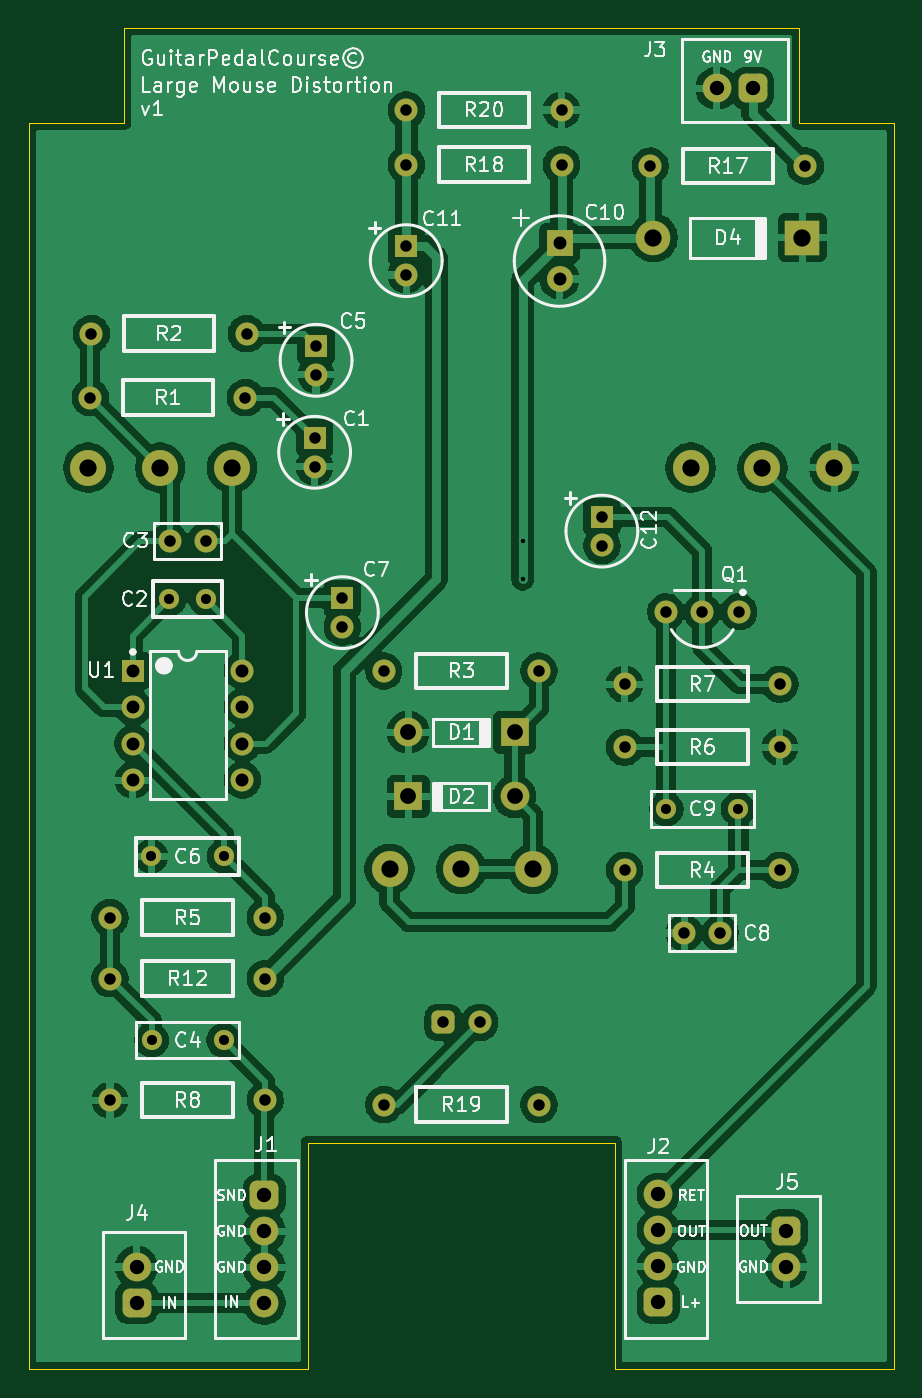
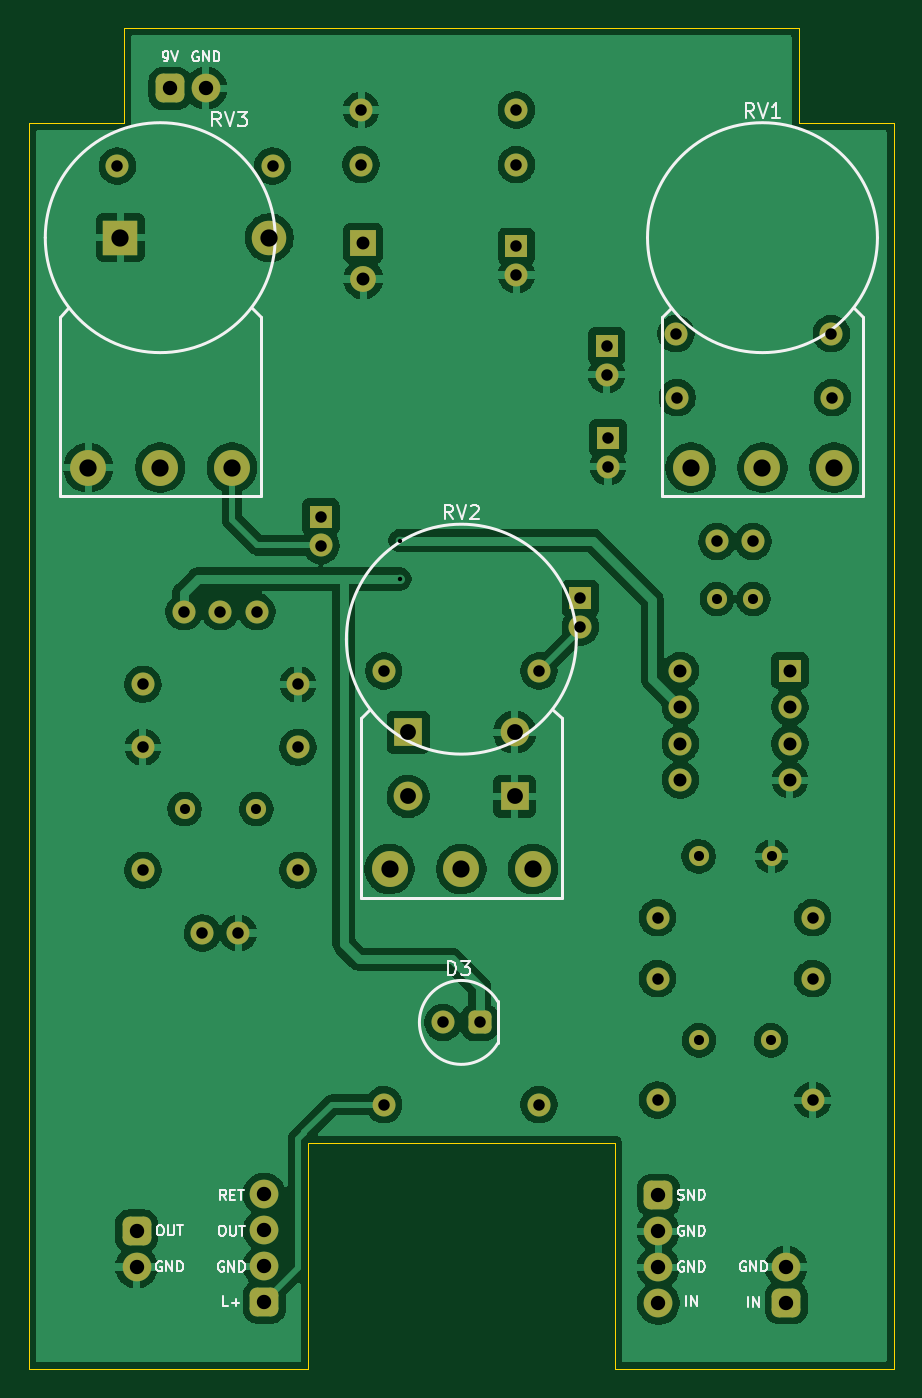
Circuit board: 11 layer files. Board 60.2 x 93.3 mm.
- bottom_copper: Large Mouse Distortion-B_Cu.gbr (142416 bytes)
- bottom_mask: Large Mouse Distortion-B_Mask.gbr (4668 bytes)
- paste: Large Mouse Distortion-B_Paste.gbr (465 bytes)
- bottom_silk: Large Mouse Distortion-B_Silkscreen.gbr (21199 bytes)
- outline: Large Mouse Distortion-Edge_Cuts.gbr (1047 bytes)
- top_copper: Large Mouse Distortion-F_Cu.gbr (140651 bytes)
- top_mask: Large Mouse Distortion-F_Mask.gbr (4668 bytes)
- paste: Large Mouse Distortion-F_Paste.gbr (465 bytes)
- top_silk: Large Mouse Distortion-F_Silkscreen.gbr (83360 bytes)
- drill: Large Mouse Distortion-NPTH.drl (269 bytes)
- drill: Large Mouse Distortion-PTH.drl (2037 bytes)

=== bottom_copper: Large Mouse Distortion-B_Cu.gbr (142416 bytes, source omitted) ===
=== bottom_mask: Large Mouse Distortion-B_Mask.gbr ===
%TF.GenerationSoftware,KiCad,Pcbnew,9.0.2*%
%TF.CreationDate,2025-07-08T13:26:24-05:00*%
%TF.ProjectId,Large Mouse Distortion,4c617267-6520-44d6-9f75-736520446973,rev?*%
%TF.SameCoordinates,Original*%
%TF.FileFunction,Soldermask,Bot*%
%TF.FilePolarity,Negative*%
%FSLAX46Y46*%
G04 Gerber Fmt 4.6, Leading zero omitted, Abs format (unit mm)*
G04 Created by KiCad (PCBNEW 9.0.2) date 2025-07-08 13:26:24*
%MOMM*%
%LPD*%
G01*
G04 APERTURE LIST*
G04 Aperture macros list*
%AMRoundRect*
0 Rectangle with rounded corners*
0 $1 Rounding radius*
0 $2 $3 $4 $5 $6 $7 $8 $9 X,Y pos of 4 corners*
0 Add a 4 corners polygon primitive as box body*
4,1,4,$2,$3,$4,$5,$6,$7,$8,$9,$2,$3,0*
0 Add four circle primitives for the rounded corners*
1,1,$1+$1,$2,$3*
1,1,$1+$1,$4,$5*
1,1,$1+$1,$6,$7*
1,1,$1+$1,$8,$9*
0 Add four rect primitives between the rounded corners*
20,1,$1+$1,$2,$3,$4,$5,0*
20,1,$1+$1,$4,$5,$6,$7,0*
20,1,$1+$1,$6,$7,$8,$9,0*
20,1,$1+$1,$8,$9,$2,$3,0*%
G04 Aperture macros list end*
%ADD10C,1.600000*%
%ADD11C,2.000000*%
%ADD12R,2.000000X2.000000*%
%ADD13RoundRect,0.500000X-0.500000X0.500000X-0.500000X-0.500000X0.500000X-0.500000X0.500000X0.500000X0*%
%ADD14R,1.600000X1.600000*%
%ADD15R,1.800000X1.800000*%
%ADD16C,1.800000*%
%ADD17C,1.400000*%
%ADD18RoundRect,0.500000X0.500000X-0.500000X0.500000X0.500000X-0.500000X0.500000X-0.500000X-0.500000X0*%
%ADD19C,2.400000*%
%ADD20R,2.400000X2.400000*%
%ADD21RoundRect,0.500000X0.500000X0.500000X-0.500000X0.500000X-0.500000X-0.500000X0.500000X-0.500000X0*%
%ADD22RoundRect,0.400000X0.400000X0.400000X-0.400000X0.400000X-0.400000X-0.400000X0.400000X-0.400000X0*%
%ADD23C,2.500000*%
G04 APERTURE END LIST*
D10*
%TO.C,R17*%
X54168000Y109118400D03*
X43368000Y109118400D03*
%TD*%
%TO.C,R6*%
X41590000Y68681600D03*
X52390000Y68681600D03*
%TD*%
D11*
%TO.C,D2*%
X33926000Y65252600D03*
D12*
X26526000Y65252600D03*
%TD*%
D13*
%TO.C,J1*%
X16510000Y37492000D03*
D11*
X16510000Y34992000D03*
X16510000Y32492000D03*
X16510000Y29992000D03*
%TD*%
D10*
%TO.C,R18*%
X26400800Y109220000D03*
X37200800Y109220000D03*
%TD*%
%TO.C,R19*%
X24826000Y43815000D03*
X35626000Y43815000D03*
%TD*%
D14*
%TO.C,U1*%
X7366000Y74011400D03*
D10*
X7366000Y71471400D03*
X7366000Y68931400D03*
X7366000Y66391400D03*
X14986000Y66391400D03*
X14986000Y68931400D03*
X14986000Y71471400D03*
X14986000Y74011400D03*
%TD*%
D14*
%TO.C,C1*%
X20015200Y90204800D03*
D10*
X20015200Y88204800D03*
%TD*%
D15*
%TO.C,C10*%
X37058600Y103764400D03*
D16*
X37058600Y101264400D03*
%TD*%
D10*
%TO.C,R20*%
X37200800Y113030000D03*
X26400800Y113030000D03*
%TD*%
D14*
%TO.C,C5*%
X20116800Y96605600D03*
D10*
X20116800Y94605600D03*
%TD*%
D17*
%TO.C,C6*%
X13716000Y61087000D03*
X8636000Y61087000D03*
%TD*%
D11*
%TO.C,D1*%
X26526000Y69723000D03*
D12*
X33926000Y69723000D03*
%TD*%
D10*
%TO.C,R1*%
X15204400Y93014800D03*
X4404400Y93014800D03*
%TD*%
%TO.C,R7*%
X52390000Y73064990D03*
X41590000Y73064990D03*
%TD*%
%TO.C,R2*%
X15280600Y97459800D03*
X4480600Y97459800D03*
%TD*%
D17*
%TO.C,C4*%
X13676000Y48285400D03*
X8676000Y48285400D03*
%TD*%
D10*
%TO.C,R8*%
X16576000Y44119800D03*
X5776000Y44119800D03*
%TD*%
%TO.C,R12*%
X5776000Y52578000D03*
X16576000Y52578000D03*
%TD*%
%TO.C,C8*%
X48240000Y55753000D03*
X45740000Y55753000D03*
%TD*%
%TO.C,R3*%
X24826000Y73990200D03*
X35626000Y73990200D03*
%TD*%
D18*
%TO.C,J2*%
X43942000Y30072000D03*
D11*
X43942000Y32572000D03*
X43942000Y35072000D03*
X43942000Y37572000D03*
%TD*%
D13*
%TO.C,J5*%
X52832000Y35012000D03*
D11*
X52832000Y32512000D03*
%TD*%
D10*
%TO.C,R4*%
X52390000Y60121800D03*
X41590000Y60121800D03*
%TD*%
D19*
%TO.C,D4*%
X43588000Y104140000D03*
D20*
X53948000Y104140000D03*
%TD*%
D14*
%TO.C,C7*%
X21945600Y79044800D03*
D10*
X21945600Y77044800D03*
%TD*%
D14*
%TO.C,C12*%
X40005000Y84718400D03*
D10*
X40005000Y82718400D03*
%TD*%
D17*
%TO.C,C9*%
X49490000Y64389000D03*
X44490000Y64389000D03*
%TD*%
D10*
%TO.C,Q1*%
X49530000Y78105000D03*
X46990000Y78105000D03*
X44450000Y78105000D03*
%TD*%
D14*
%TO.C,C11*%
X26389800Y103541400D03*
D10*
X26389800Y101541400D03*
%TD*%
%TO.C,R5*%
X5776000Y56819800D03*
X16576000Y56819800D03*
%TD*%
D17*
%TO.C,C2*%
X9906000Y78994000D03*
X12446000Y78994000D03*
%TD*%
D21*
%TO.C,J3*%
X50506000Y114537000D03*
D11*
X48006000Y114537000D03*
%TD*%
D18*
%TO.C,J4*%
X7620000Y30012000D03*
D11*
X7620000Y32512000D03*
%TD*%
D10*
%TO.C,C3*%
X9926000Y83007200D03*
X12426000Y83007200D03*
%TD*%
%TO.C,D3*%
X31496000Y49530000D03*
D22*
X28956000Y49530000D03*
%TD*%
D23*
%TO.C,RV3*%
X56181000Y88140000D03*
X51181000Y88140000D03*
X46181000Y88140000D03*
%TD*%
%TO.C,RV2*%
X35226000Y60200000D03*
X30226000Y60200000D03*
X25226000Y60200000D03*
%TD*%
%TO.C,RV1*%
X14271000Y88140000D03*
X9271000Y88140000D03*
X4271000Y88140000D03*
%TD*%
M02*

=== paste: Large Mouse Distortion-B_Paste.gbr ===
%TF.GenerationSoftware,KiCad,Pcbnew,9.0.2*%
%TF.CreationDate,2025-07-08T13:26:24-05:00*%
%TF.ProjectId,Large Mouse Distortion,4c617267-6520-44d6-9f75-736520446973,rev?*%
%TF.SameCoordinates,Original*%
%TF.FileFunction,Paste,Bot*%
%TF.FilePolarity,Positive*%
%FSLAX46Y46*%
G04 Gerber Fmt 4.6, Leading zero omitted, Abs format (unit mm)*
G04 Created by KiCad (PCBNEW 9.0.2) date 2025-07-08 13:26:24*
%MOMM*%
%LPD*%
G01*
G04 APERTURE LIST*
G04 APERTURE END LIST*
M02*

=== bottom_silk: Large Mouse Distortion-B_Silkscreen.gbr (21199 bytes, source omitted) ===
=== outline: Large Mouse Distortion-Edge_Cuts.gbr ===
%TF.GenerationSoftware,KiCad,Pcbnew,9.0.2*%
%TF.CreationDate,2025-07-08T13:26:24-05:00*%
%TF.ProjectId,Large Mouse Distortion,4c617267-6520-44d6-9f75-736520446973,rev?*%
%TF.SameCoordinates,Original*%
%TF.FileFunction,Profile,NP*%
%FSLAX46Y46*%
G04 Gerber Fmt 4.6, Leading zero omitted, Abs format (unit mm)*
G04 Created by KiCad (PCBNEW 9.0.2) date 2025-07-08 13:26:24*
%MOMM*%
%LPD*%
G01*
G04 APERTURE LIST*
%TA.AperFunction,Profile*%
%ADD10C,0.050800*%
%TD*%
G04 APERTURE END LIST*
D10*
X53721000Y112141000D02*
X60325000Y112141000D01*
X6731000Y112141000D02*
X6731000Y118745000D01*
X40894000Y41148000D02*
X40894000Y25400000D01*
X60325000Y25400000D02*
X60325000Y112141000D01*
X6731000Y118745000D02*
X53721000Y118745000D01*
X40894000Y25400000D02*
X60325000Y25400000D01*
X19558000Y41148000D02*
X40894000Y41148000D01*
X127000Y25400000D02*
X127000Y112141000D01*
X53721000Y118745000D02*
X53721000Y112141000D01*
X19558000Y41148000D02*
X19558000Y25400000D01*
X19558000Y25400000D02*
X127000Y25400000D01*
X127000Y112141000D02*
X6731000Y112141000D01*
M02*

=== top_copper: Large Mouse Distortion-F_Cu.gbr (140651 bytes, source omitted) ===
=== top_mask: Large Mouse Distortion-F_Mask.gbr ===
%TF.GenerationSoftware,KiCad,Pcbnew,9.0.2*%
%TF.CreationDate,2025-07-08T13:26:24-05:00*%
%TF.ProjectId,Large Mouse Distortion,4c617267-6520-44d6-9f75-736520446973,rev?*%
%TF.SameCoordinates,Original*%
%TF.FileFunction,Soldermask,Top*%
%TF.FilePolarity,Negative*%
%FSLAX46Y46*%
G04 Gerber Fmt 4.6, Leading zero omitted, Abs format (unit mm)*
G04 Created by KiCad (PCBNEW 9.0.2) date 2025-07-08 13:26:24*
%MOMM*%
%LPD*%
G01*
G04 APERTURE LIST*
G04 Aperture macros list*
%AMRoundRect*
0 Rectangle with rounded corners*
0 $1 Rounding radius*
0 $2 $3 $4 $5 $6 $7 $8 $9 X,Y pos of 4 corners*
0 Add a 4 corners polygon primitive as box body*
4,1,4,$2,$3,$4,$5,$6,$7,$8,$9,$2,$3,0*
0 Add four circle primitives for the rounded corners*
1,1,$1+$1,$2,$3*
1,1,$1+$1,$4,$5*
1,1,$1+$1,$6,$7*
1,1,$1+$1,$8,$9*
0 Add four rect primitives between the rounded corners*
20,1,$1+$1,$2,$3,$4,$5,0*
20,1,$1+$1,$4,$5,$6,$7,0*
20,1,$1+$1,$6,$7,$8,$9,0*
20,1,$1+$1,$8,$9,$2,$3,0*%
G04 Aperture macros list end*
%ADD10C,1.600000*%
%ADD11C,2.000000*%
%ADD12R,2.000000X2.000000*%
%ADD13RoundRect,0.500000X-0.500000X0.500000X-0.500000X-0.500000X0.500000X-0.500000X0.500000X0.500000X0*%
%ADD14R,1.600000X1.600000*%
%ADD15R,1.800000X1.800000*%
%ADD16C,1.800000*%
%ADD17C,1.400000*%
%ADD18RoundRect,0.500000X0.500000X-0.500000X0.500000X0.500000X-0.500000X0.500000X-0.500000X-0.500000X0*%
%ADD19C,2.400000*%
%ADD20R,2.400000X2.400000*%
%ADD21RoundRect,0.500000X0.500000X0.500000X-0.500000X0.500000X-0.500000X-0.500000X0.500000X-0.500000X0*%
%ADD22RoundRect,0.400000X0.400000X0.400000X-0.400000X0.400000X-0.400000X-0.400000X0.400000X-0.400000X0*%
%ADD23C,2.500000*%
G04 APERTURE END LIST*
D10*
%TO.C,R17*%
X54168000Y109118400D03*
X43368000Y109118400D03*
%TD*%
%TO.C,R6*%
X41590000Y68681600D03*
X52390000Y68681600D03*
%TD*%
D11*
%TO.C,D2*%
X33926000Y65252600D03*
D12*
X26526000Y65252600D03*
%TD*%
D13*
%TO.C,J1*%
X16510000Y37492000D03*
D11*
X16510000Y34992000D03*
X16510000Y32492000D03*
X16510000Y29992000D03*
%TD*%
D10*
%TO.C,R18*%
X26400800Y109220000D03*
X37200800Y109220000D03*
%TD*%
%TO.C,R19*%
X24826000Y43815000D03*
X35626000Y43815000D03*
%TD*%
D14*
%TO.C,U1*%
X7366000Y74011400D03*
D10*
X7366000Y71471400D03*
X7366000Y68931400D03*
X7366000Y66391400D03*
X14986000Y66391400D03*
X14986000Y68931400D03*
X14986000Y71471400D03*
X14986000Y74011400D03*
%TD*%
D14*
%TO.C,C1*%
X20015200Y90204800D03*
D10*
X20015200Y88204800D03*
%TD*%
D15*
%TO.C,C10*%
X37058600Y103764400D03*
D16*
X37058600Y101264400D03*
%TD*%
D10*
%TO.C,R20*%
X37200800Y113030000D03*
X26400800Y113030000D03*
%TD*%
D14*
%TO.C,C5*%
X20116800Y96605600D03*
D10*
X20116800Y94605600D03*
%TD*%
D17*
%TO.C,C6*%
X13716000Y61087000D03*
X8636000Y61087000D03*
%TD*%
D11*
%TO.C,D1*%
X26526000Y69723000D03*
D12*
X33926000Y69723000D03*
%TD*%
D10*
%TO.C,R1*%
X15204400Y93014800D03*
X4404400Y93014800D03*
%TD*%
%TO.C,R7*%
X52390000Y73064990D03*
X41590000Y73064990D03*
%TD*%
%TO.C,R2*%
X15280600Y97459800D03*
X4480600Y97459800D03*
%TD*%
D17*
%TO.C,C4*%
X13676000Y48285400D03*
X8676000Y48285400D03*
%TD*%
D10*
%TO.C,R8*%
X16576000Y44119800D03*
X5776000Y44119800D03*
%TD*%
%TO.C,R12*%
X5776000Y52578000D03*
X16576000Y52578000D03*
%TD*%
%TO.C,C8*%
X48240000Y55753000D03*
X45740000Y55753000D03*
%TD*%
%TO.C,R3*%
X24826000Y73990200D03*
X35626000Y73990200D03*
%TD*%
D18*
%TO.C,J2*%
X43942000Y30072000D03*
D11*
X43942000Y32572000D03*
X43942000Y35072000D03*
X43942000Y37572000D03*
%TD*%
D13*
%TO.C,J5*%
X52832000Y35012000D03*
D11*
X52832000Y32512000D03*
%TD*%
D10*
%TO.C,R4*%
X52390000Y60121800D03*
X41590000Y60121800D03*
%TD*%
D19*
%TO.C,D4*%
X43588000Y104140000D03*
D20*
X53948000Y104140000D03*
%TD*%
D14*
%TO.C,C7*%
X21945600Y79044800D03*
D10*
X21945600Y77044800D03*
%TD*%
D14*
%TO.C,C12*%
X40005000Y84718400D03*
D10*
X40005000Y82718400D03*
%TD*%
D17*
%TO.C,C9*%
X49490000Y64389000D03*
X44490000Y64389000D03*
%TD*%
D10*
%TO.C,Q1*%
X49530000Y78105000D03*
X46990000Y78105000D03*
X44450000Y78105000D03*
%TD*%
D14*
%TO.C,C11*%
X26389800Y103541400D03*
D10*
X26389800Y101541400D03*
%TD*%
%TO.C,R5*%
X5776000Y56819800D03*
X16576000Y56819800D03*
%TD*%
D17*
%TO.C,C2*%
X9906000Y78994000D03*
X12446000Y78994000D03*
%TD*%
D21*
%TO.C,J3*%
X50506000Y114537000D03*
D11*
X48006000Y114537000D03*
%TD*%
D18*
%TO.C,J4*%
X7620000Y30012000D03*
D11*
X7620000Y32512000D03*
%TD*%
D10*
%TO.C,C3*%
X9926000Y83007200D03*
X12426000Y83007200D03*
%TD*%
%TO.C,D3*%
X31496000Y49530000D03*
D22*
X28956000Y49530000D03*
%TD*%
D23*
%TO.C,RV3*%
X56181000Y88140000D03*
X51181000Y88140000D03*
X46181000Y88140000D03*
%TD*%
%TO.C,RV2*%
X35226000Y60200000D03*
X30226000Y60200000D03*
X25226000Y60200000D03*
%TD*%
%TO.C,RV1*%
X14271000Y88140000D03*
X9271000Y88140000D03*
X4271000Y88140000D03*
%TD*%
M02*

=== paste: Large Mouse Distortion-F_Paste.gbr ===
%TF.GenerationSoftware,KiCad,Pcbnew,9.0.2*%
%TF.CreationDate,2025-07-08T13:26:24-05:00*%
%TF.ProjectId,Large Mouse Distortion,4c617267-6520-44d6-9f75-736520446973,rev?*%
%TF.SameCoordinates,Original*%
%TF.FileFunction,Paste,Top*%
%TF.FilePolarity,Positive*%
%FSLAX46Y46*%
G04 Gerber Fmt 4.6, Leading zero omitted, Abs format (unit mm)*
G04 Created by KiCad (PCBNEW 9.0.2) date 2025-07-08 13:26:24*
%MOMM*%
%LPD*%
G01*
G04 APERTURE LIST*
G04 APERTURE END LIST*
M02*

=== top_silk: Large Mouse Distortion-F_Silkscreen.gbr (83360 bytes, source omitted) ===
=== drill: Large Mouse Distortion-NPTH.drl ===
M48
; DRILL file {KiCad 9.0.2} date 2025-07-08T13:26:27-0500
; FORMAT={-:-/ absolute / metric / decimal}
; #@! TF.CreationDate,2025-07-08T13:26:27-05:00
; #@! TF.GenerationSoftware,Kicad,Pcbnew,9.0.2
; #@! TF.FileFunction,NonPlated,1,2,NPTH
FMAT,2
METRIC
%
G90
G05
M30

=== drill: Large Mouse Distortion-PTH.drl ===
M48
; DRILL file {KiCad 9.0.2} date 2025-07-08T13:26:27-0500
; FORMAT={-:-/ absolute / metric / decimal}
; #@! TF.CreationDate,2025-07-08T13:26:27-05:00
; #@! TF.GenerationSoftware,Kicad,Pcbnew,9.0.2
; #@! TF.FileFunction,Plated,1,2,PTH
FMAT,2
METRIC
; #@! TA.AperFunction,Plated,PTH,ViaDrill
T1C0.305
; #@! TA.AperFunction,Plated,PTH,ComponentDrill
T2C0.700
; #@! TA.AperFunction,Plated,PTH,ComponentDrill
T3C0.800
; #@! TA.AperFunction,Plated,PTH,ComponentDrill
T4C0.900
; #@! TA.AperFunction,Plated,PTH,ComponentDrill
T5C1.000
; #@! TA.AperFunction,Plated,PTH,ComponentDrill
T6C1.100
; #@! TA.AperFunction,Plated,PTH,ComponentDrill
T7C1.200
%
G90
G05
T1
X34.493Y83.058
X34.493Y80.391
T2
X8.636Y61.087
X8.676Y48.285
X9.906Y78.994
X12.446Y78.994
X13.676Y48.285
X13.716Y61.087
X44.49Y64.389
X49.49Y64.389
T3
X4.404Y93.015
X4.481Y97.46
X5.776Y56.82
X5.776Y52.578
X5.776Y44.12
X9.926Y83.007
X12.426Y83.007
X15.204Y93.015
X15.281Y97.46
X16.576Y56.82
X16.576Y52.578
X16.576Y44.12
X20.015Y90.205
X20.015Y88.205
X20.117Y96.606
X20.117Y94.606
X21.946Y79.045
X21.946Y77.045
X24.826Y73.99
X24.826Y43.815
X26.39Y103.541
X26.39Y101.541
X26.401Y113.03
X26.401Y109.22
X28.956Y49.53
X31.496Y49.53
X35.626Y73.99
X35.626Y43.815
X37.201Y113.03
X37.201Y109.22
X40.005Y84.718
X40.005Y82.718
X41.59Y73.065
X41.59Y68.682
X41.59Y60.122
X43.368Y109.118
X44.45Y78.105
X45.74Y55.753
X46.99Y78.105
X48.24Y55.753
X49.53Y78.105
X52.39Y73.065
X52.39Y68.682
X52.39Y60.122
X54.168Y109.118
T4
X7.366Y74.011
X7.366Y71.471
X7.366Y68.931
X7.366Y66.391
X14.986Y74.011
X14.986Y71.471
X14.986Y68.931
X14.986Y66.391
X37.059Y103.764
X37.059Y101.264
T5
X7.62Y32.512
X7.62Y30.012
X16.51Y37.492
X16.51Y34.992
X16.51Y32.492
X16.51Y29.992
X43.942Y37.572
X43.942Y35.072
X43.942Y32.572
X43.942Y30.072
X48.006Y114.537
X50.506Y114.537
X52.832Y35.012
X52.832Y32.512
T6
X26.526Y69.723
X26.526Y65.253
X33.926Y69.723
X33.926Y65.253
T7
X4.271Y88.14
X9.271Y88.14
X14.271Y88.14
X25.226Y60.2
X30.226Y60.2
X35.226Y60.2
X43.588Y104.14
X46.181Y88.14
X51.181Y88.14
X53.948Y104.14
X56.181Y88.14
M30

